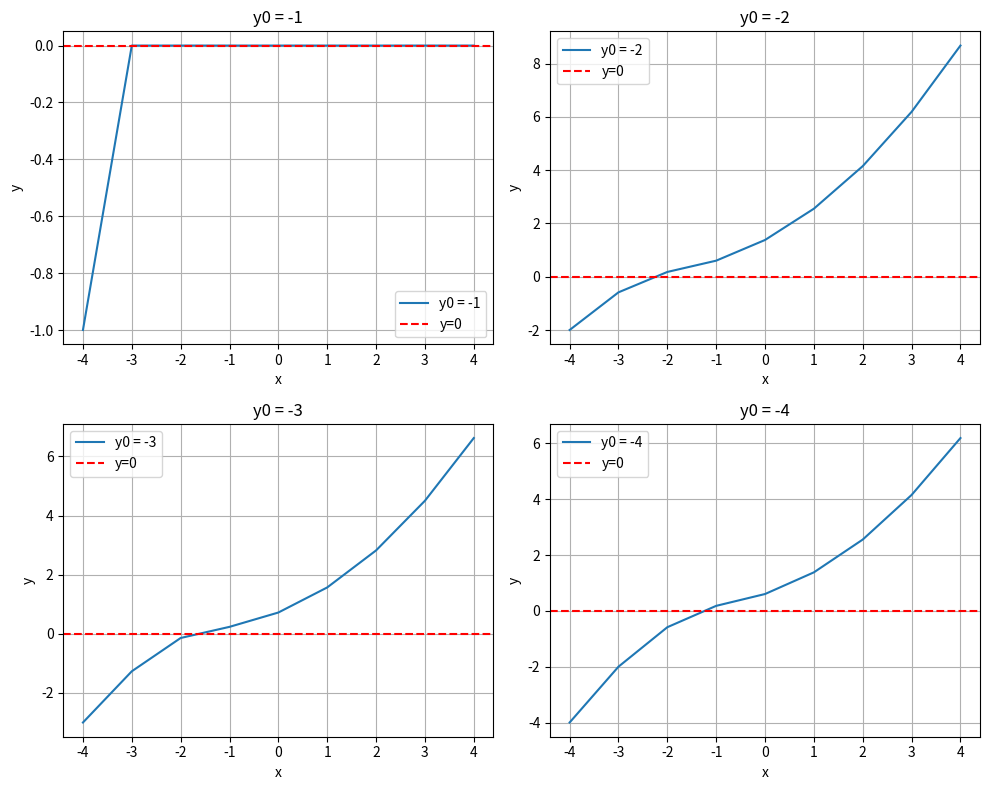

The script that saved this image:
import numpy as np
import matplotlib.pyplot as plt

def derivative(y):
    return np.sqrt(np.abs(y))

def forward_euler(y_initial, step_size, start, end):
    num_points = int((end - start) / step_size) + 1
    time_points = np.linspace(start, end, num_points)
    y_values = np.zeros(len(time_points))
    y_values[0] = y_initial

    for i in range(1, len(time_points)):
        y_values[i] = y_values[i - 1] + step_size * derivative(y_values[i - 1])

    return time_points, y_values

# Parameters
step_size = 1
start = -4
end = 4
epsilon = 0.00000001
initial_conditions = [-1, -2, -3, -4]  # Adjusted initial conditions
threshold = 1e-4  # Define a threshold for convergence

# Determine the layout of subplots
num_plots = len(initial_conditions)
rows = int(np.ceil(num_plots / 2))
cols = 2 if num_plots > 1 else 1

# Create a separate subplot for each initial condition
plt.figure(figsize=(10, rows * 4))
for idx, y0 in enumerate(initial_conditions):
    plt.subplot(rows, cols, idx + 1)
    time_points, y_values = forward_euler(y0, step_size, start, end)

    plt.plot(time_points, y_values, label=f'y0 = {y0}')
    plt.axhline(0, color='red', linestyle='--', label='y=0')
    plt.xlabel('x')
    plt.ylabel('y')
    plt.title(f'y0 = {y0}')
    plt.grid(True)
    plt.legend()

plt.tight_layout()
plt.show()
